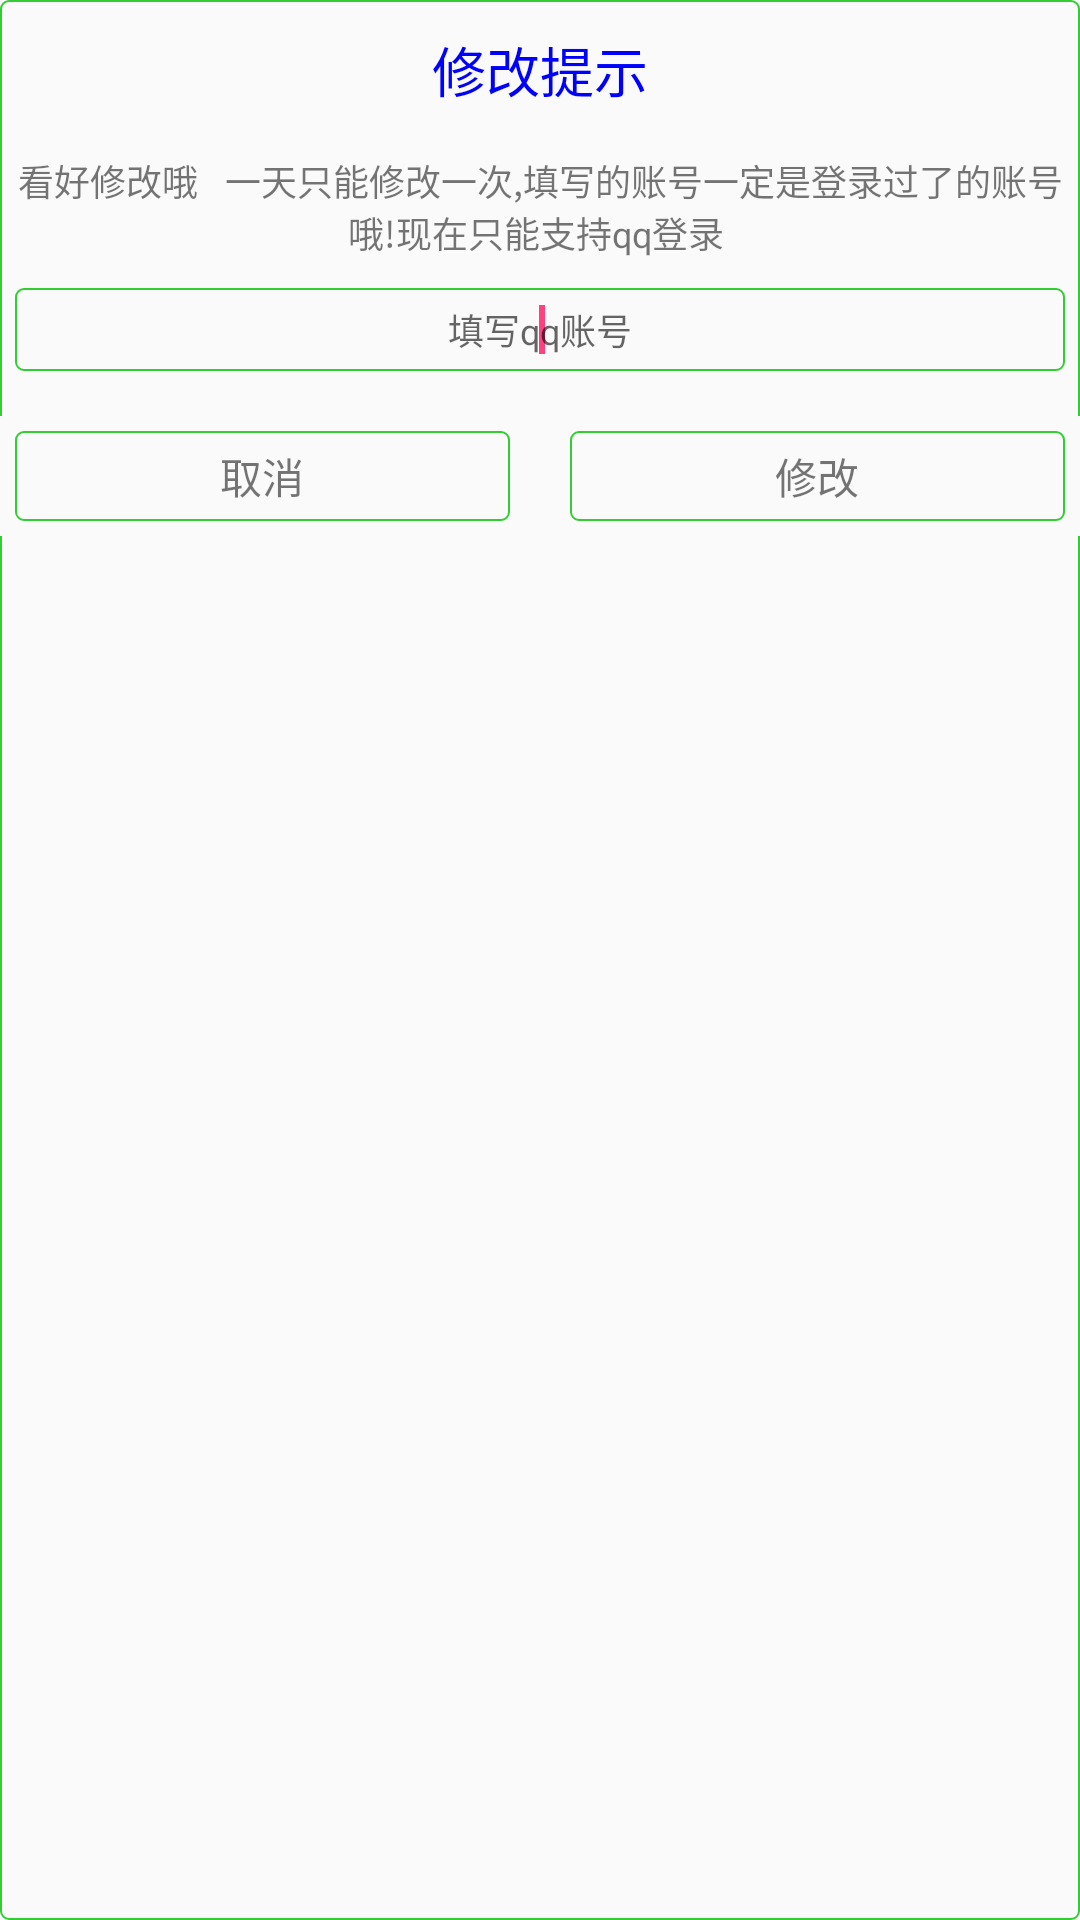

Write the Android layout XML for this screen, with the resource values it uses.
<!-- AndroidManifest.xml: application theme AppTheme -->
<!-- res/layout/income_account.xml -->
<?xml version="1.0" encoding="utf-8"?>
<LinearLayout xmlns:android="http://schemas.android.com/apk/res/android"
    android:layout_width="match_parent"
    android:layout_height="match_parent"
    android:layout_marginLeft="5dp"
    android:background="@drawable/rounded_editview"
    android:layout_marginRight="5dp"
    android:orientation="vertical" >

    <TextView
        android:layout_width="fill_parent"
        android:layout_height="wrap_content"
        android:layout_marginBottom="5dp"
        android:layout_marginTop="5dp"
        android:gravity="center"
        android:padding="5dp"
        android:textColor="@color/text_color_blue"
        android:text="修改提示"
        android:textSize="18sp" />

    <TextView
        android:layout_width="fill_parent"
        android:layout_height="wrap_content"
        android:gravity="center"
        android:padding="5dp"
        android:text="看好修改哦   一天只能修改一次,填写的账号一定是登录过了的账号哦!现在只能支持qq登录 "
        android:textSize="12sp" />

    <EditText
        android:id="@+id/editText1"
        android:layout_width="match_parent"
        android:layout_height="wrap_content"
        android:padding="5dp"
        android:paddingLeft="15dp"
        android:textSize="12sp"
        android:layout_margin="5dp"
        android:gravity="center"
        android:maxLength="20"
        android:hint="填写qq账号"
        android:background="@drawable/rounded_editview"
        android:ems="10" >
        <requestFocus />
    </EditText>

    <LinearLayout
        android:layout_width="match_parent"
        android:layout_height="40dp"
        android:layout_marginTop="10dp"
        android:background="@color/text_color_white"
        android:orientation="horizontal"
        android:padding="5dp" >

        <TextView
            android:id="@+id/textView1"
            android:layout_width="0dp"
            android:layout_height="fill_parent"
            android:layout_weight="1"
            android:gravity="center"
            android:layout_marginRight="10dp"
            android:background="@drawable/rounded_editview"
            android:text="取消" />

        <TextView
            android:id="@+id/textView2"
            android:layout_width="0dp"
            android:layout_height="fill_parent"
            android:layout_weight="1"
            android:layout_marginLeft="10dp"
            android:background="@drawable/rounded_editview"
            android:gravity="center"
            android:text="修改" />
    </LinearLayout>

</LinearLayout>
<!-- resources referenced by this layout -->
<resources>
  <color name="text_color_blue">#0000ff</color>
  <color name="text_color_white">#fafafa</color>
  <!-- drawable rounded_editview (drawable) -->
  <?xml version="1.0" encoding="utf-8"?>
    
  <shape xmlns:android="http://schemas.android.com/apk/res/android">  
      <solid android:color="#00ff00ff"/>  
      <corners android:radius="8px"/>  
      <stroke android:color="#32CD32"  
          android:width="2px"  
          />  
  </shape>
  <style name="AppTheme" parent="Theme.AppCompat.Light.DarkActionBar">
          
          <item name="colorPrimary">@color/colorPrimary</item>
          <item name="colorPrimaryDark">@color/colorPrimaryDark</item>
          <item name="colorAccent">@color/colorAccent</item>
      </style>
  <color name="colorPrimary">#3F51B5</color>
  <color name="colorPrimaryDark">#303F9F</color>
  <color name="colorAccent">#FF4081</color>
</resources>
